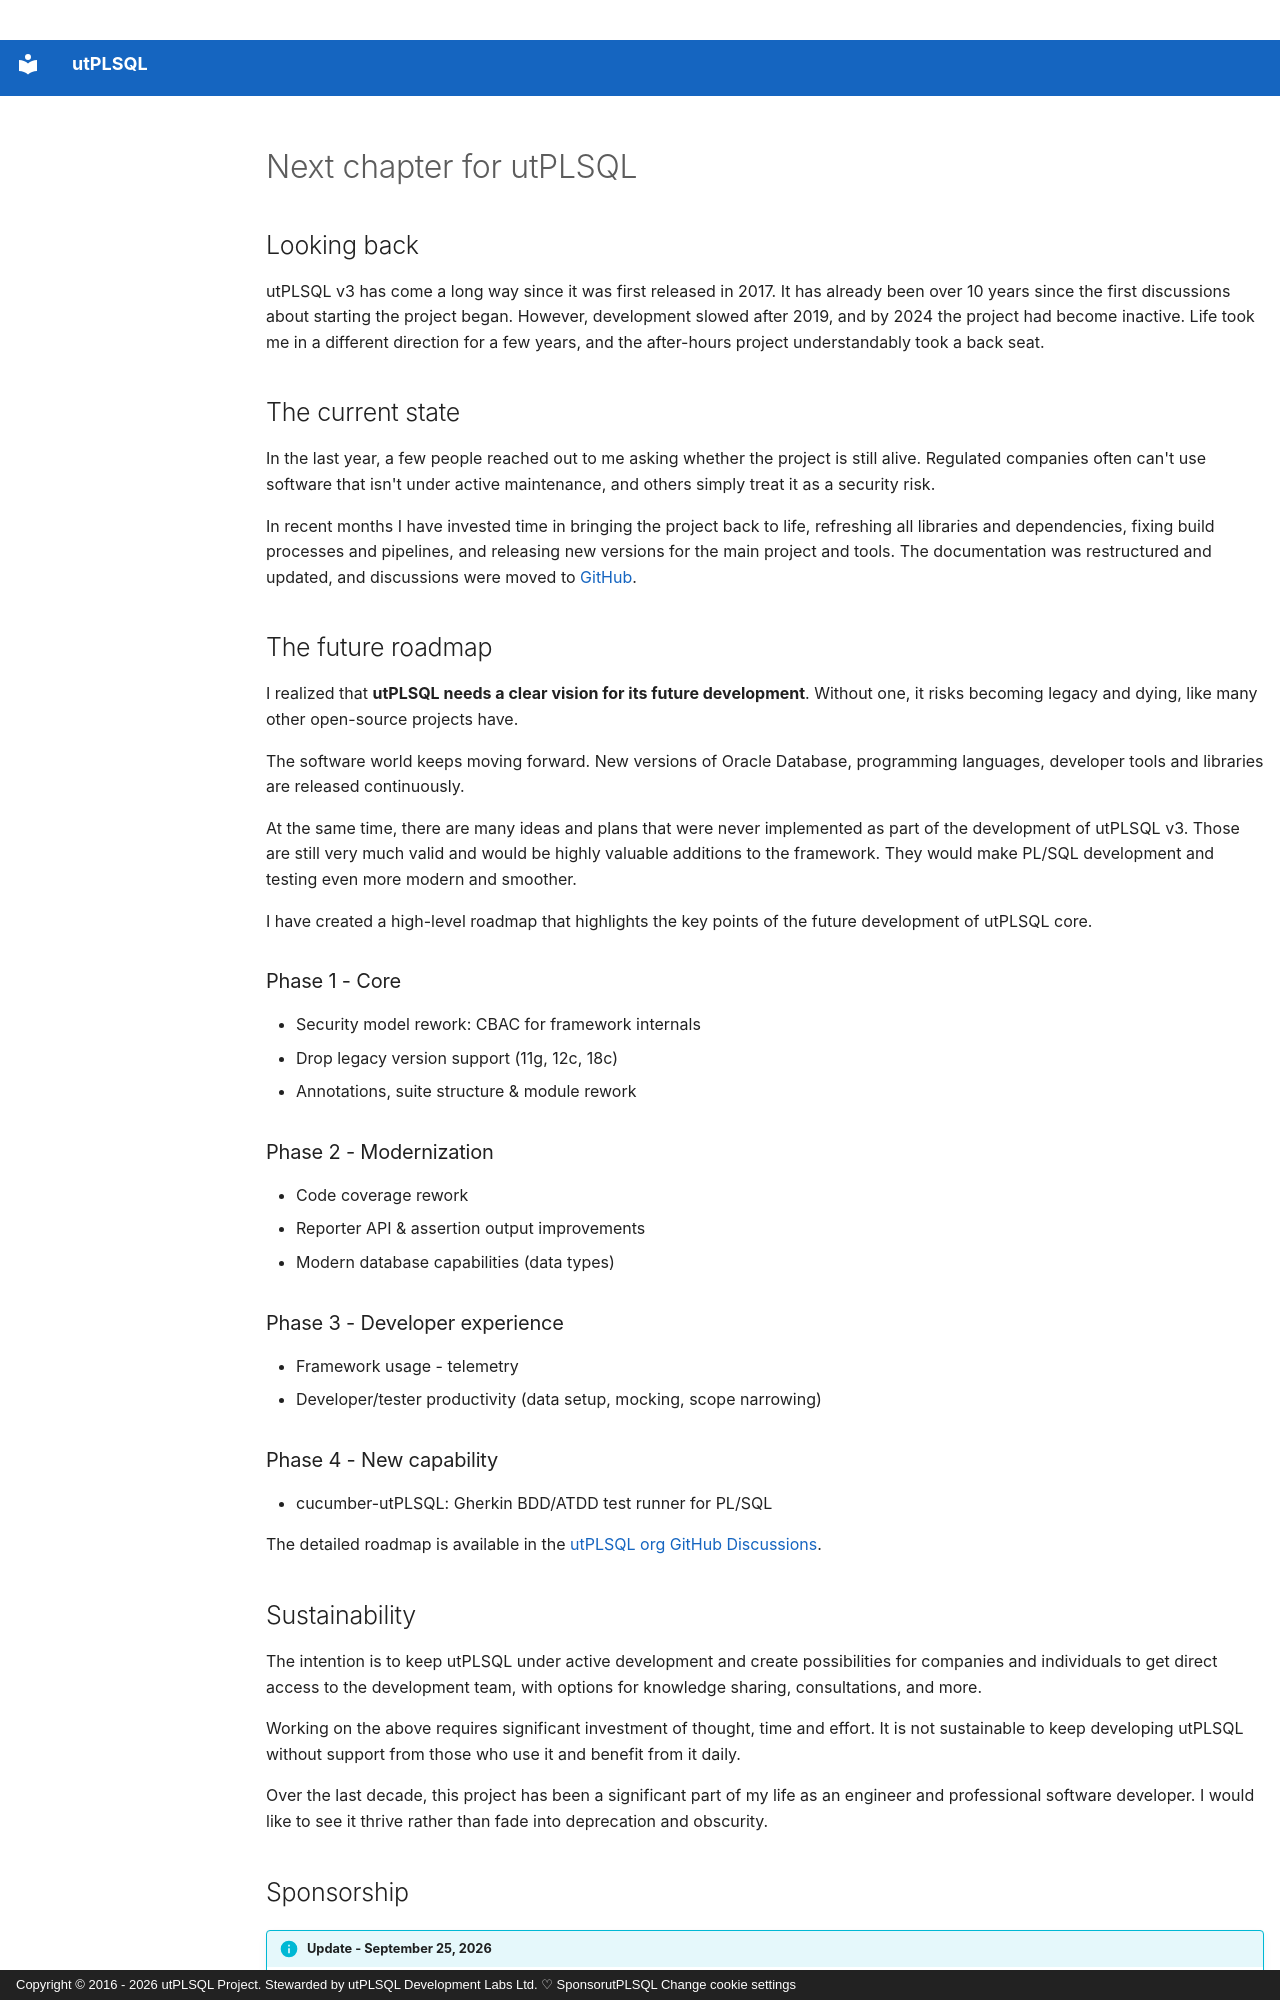

repository: utPLSQL/utPLSQL.github.io · page: announcements/posts/2026/2026-08-14-next-chapter-for-utPLSQL.html · generator: mkdocs · copyright: Copyright © 2016 - 2026 utPLSQL Project. Stewarded by utPLSQL Development Labs Ltd. ♡ SponsorutPLSQL Change cookie settings

---
layout: post
title:  "Next chapter for utPLSQL"
date:
  created: 2026-08-12
categories:
  - "news"
pin: false
---

## Looking back
utPLSQL v3 has come a long way since it was first released in 2017. 
It has already been over 10 years since the first discussions about starting the project began. 
However, development slowed after 2019, and by 2024 the project had become inactive. 
Life took me in a different direction for a few years, and the after-hours project understandably took a back seat.

<!-- more -->
## The current state
In the last year, a few people reached out to me asking whether the project is still alive. 
Regulated companies often can't use software that isn't under active maintenance, 
and others simply treat it as a security risk.

In recent months I have invested time in bringing the project back to life, 
refreshing all libraries and dependencies, fixing build processes and pipelines, 
and releasing new versions for the main project and tools. 
The documentation was restructured and updated, and discussions were moved to [GitHub](https://github.com/orgs/utPLSQL/discussions).

## The future roadmap

I realized that **utPLSQL needs a clear vision for its future development**. Without one, 
it risks becoming legacy and dying, like many other open-source projects have.

The software world keeps moving forward. New versions of Oracle Database, programming languages, developer tools and libraries are released continuously.

At the same time, there are many ideas and plans that were never implemented as part of the development of utPLSQL v3. Those are still very much valid and would be highly valuable additions to the framework. They would make PL/SQL development and testing even more modern and smoother.

I have created a high-level roadmap that highlights the key points of the future development of utPLSQL core.

### Phase 1 - Core

- Security model rework: CBAC for framework internals
- Drop legacy version support (11g, 12c, 18c)
- Annotations, suite structure & module rework

### Phase 2 - Modernization

- Code coverage rework
- Reporter API & assertion output improvements
- Modern database capabilities (data types)

### Phase 3 - Developer experience

- Framework usage - telemetry
- Developer/tester productivity (data setup, mocking, scope narrowing)

### Phase 4 - New capability

- cucumber-utPLSQL: Gherkin BDD/ATDD test runner for PL/SQL

The detailed roadmap is available in the [utPLSQL org GitHub Discussions](https://github.com/orgs/utPLSQL/discussions/15).

## Sustainability 

The intention is to keep utPLSQL under active development and create possibilities for companies and individuals to get direct access to the development team, with options for knowledge sharing, consultations, and more.

Working on the above requires significant investment of thought, time and effort. It is not sustainable to keep developing utPLSQL without support from those who use it and benefit from it daily.

Over the last decade, this project has been a significant part of my life as an engineer and professional software developer. I would like to see it thrive rather than fade into deprecation and obscurity.
